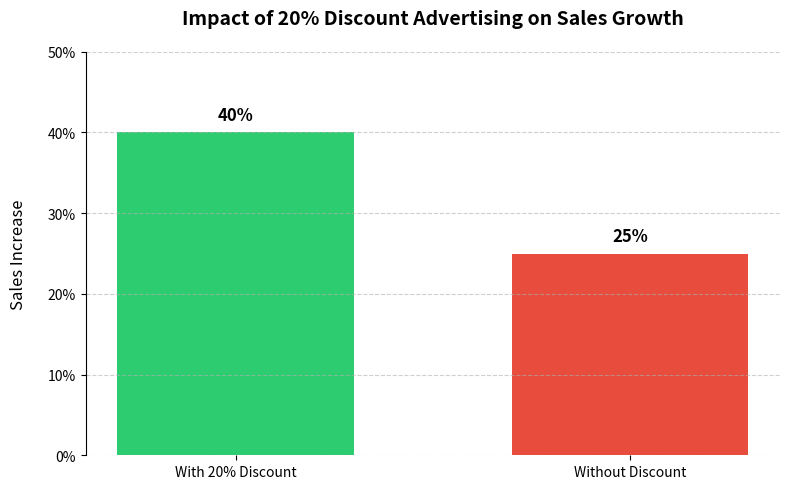

This figure's Python source:
import matplotlib.pyplot as plt
import matplotlib.ticker as mtick

# Data
scenarios = ['With 20% Discount', 'Without Discount']
sales_increase = [0.40, 0.25]  # 40% and 25%
colors = ['#2ecc71', '#e74c3c']  # Green for discount, red for no discount

# Create plot
fig, ax = plt.subplots(figsize=(8, 5))

# Create vertical bars (using bar instead of barh)
bars = ax.bar(scenarios, sales_increase, color=colors, width=0.6)

# Formatting
ax.set_title('Impact of 20% Discount Advertising on Sales Growth', 
             pad=20, fontsize=14, fontweight='bold')
ax.set_ylabel('Sales Increase', labelpad=15, fontsize=12)
ax.yaxis.set_major_formatter(mtick.PercentFormatter(1.0))  # Format Y-axis as percentages
ax.set_ylim(0, 0.5)  # Cap Y-axis at 50%
ax.grid(True, axis='y', linestyle='--', alpha=0.6)

# Remove spines
for spine in ['top', 'right', 'bottom']:
    ax.spines[spine].set_visible(False)

# Add percentage labels on top of bars
for bar in bars:
    height = bar.get_height()
    ax.text(bar.get_x() + bar.get_width()/2,  # Center text horizontally
            height + 0.01,  # Position text slightly above bar
            f'{height:.0%}',
            va='bottom',
            ha='center',
            color='black',
            fontsize=12,
            fontweight='bold')

plt.tight_layout()
plt.show()